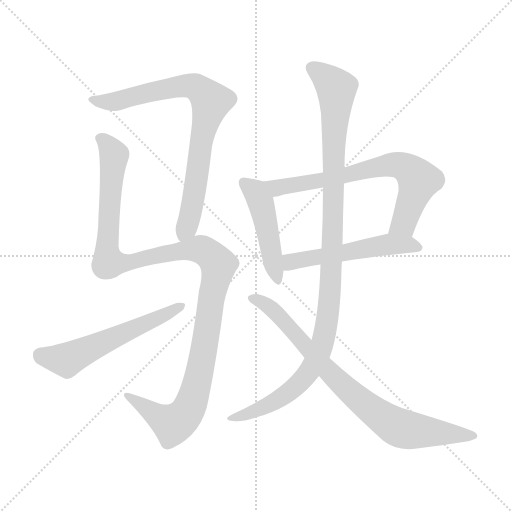
t = 0.00 s
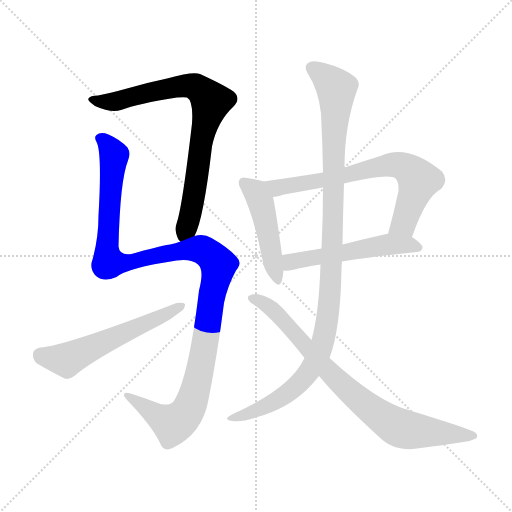
t = 1.46 s
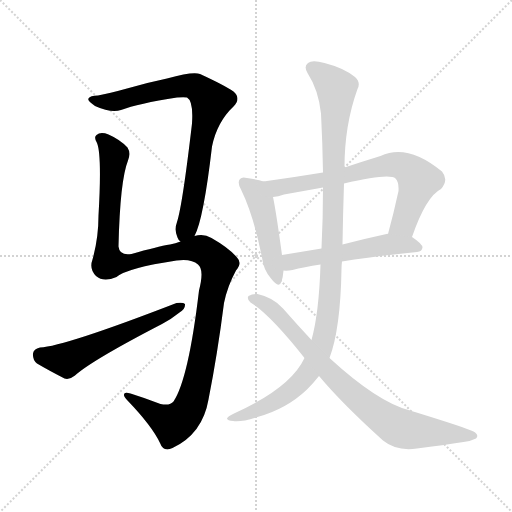
t = 2.92 s
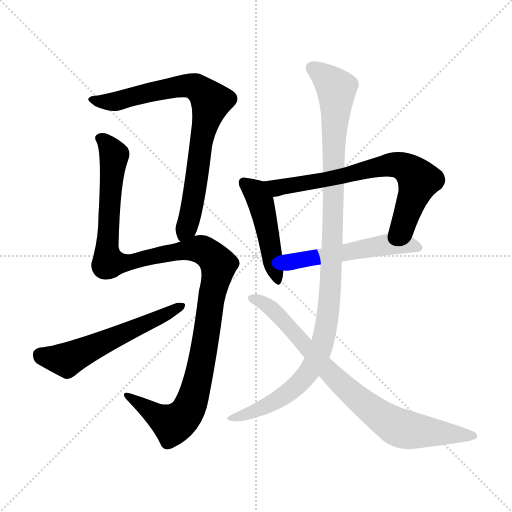
t = 4.38 s
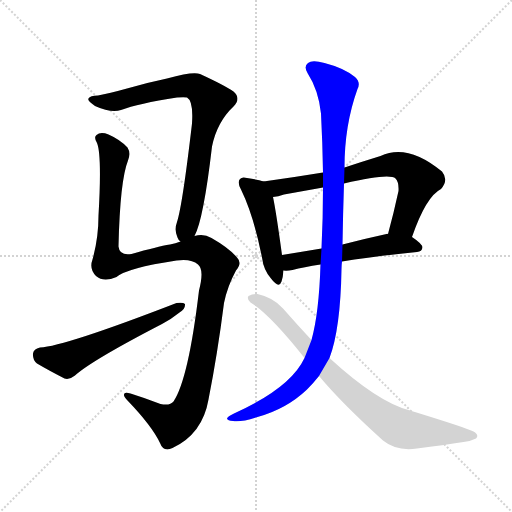
t = 5.84 s
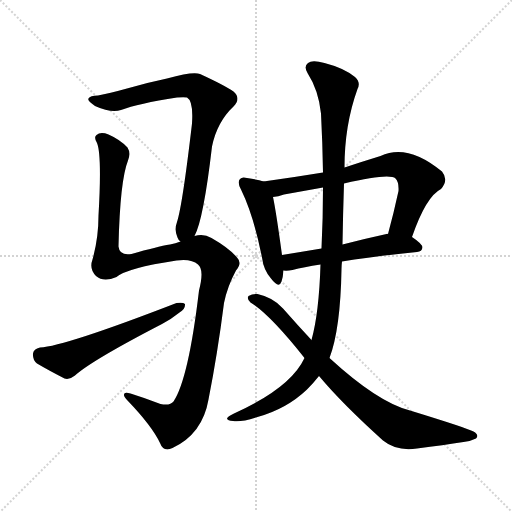
t = 7.30 s

The animated SVG that drew these frames (rendered in a browser with its animation timeline set to each time). Animation: 8 CSS @keyframes rules; one cycle of 7.30 s.

<svg version="1.1" viewBox="0 0 1024 1024" xmlns="http://www.w3.org/2000/svg">
  <g stroke="lightgray" stroke-dasharray="1,1" stroke-width="1" transform="scale(4, 4)">
    <line x1="0" y1="0" x2="256" y2="256"></line>
    <line x1="256" y1="0" x2="0" y2="256"></line>
    <line x1="128" y1="0" x2="128" y2="256"></line>
    <line x1="0" y1="128" x2="256" y2="128"></line>
  </g>
<g transform="scale(1, -1) translate(0, -900)">
   <style type="text/css">
    @keyframes keyframes0 {
      from {
       stroke: blue;
       stroke-dashoffset: 788;
       stroke-width: 128;
       }
       72% {
       animation-timing-function: step-end;
       stroke: blue;
       stroke-dashoffset: 0;
       stroke-width: 128;
       }
       to {
       stroke: black;
       stroke-width: 1024;
       }
       }
       #make-me-a-hanzi-animation-0 {
         animation: keyframes0 0.891276s both;
         animation-delay: 0.000000s;
         animation-timing-function: linear;
       }
    @keyframes keyframes1 {
      from {
       stroke: blue;
       stroke-dashoffset: 1195;
       stroke-width: 128;
       }
       80% {
       animation-timing-function: step-end;
       stroke: blue;
       stroke-dashoffset: 0;
       stroke-width: 128;
       }
       to {
       stroke: black;
       stroke-width: 1024;
       }
       }
       #make-me-a-hanzi-animation-1 {
         animation: keyframes1 1.222493s both;
         animation-delay: 0.891276s;
         animation-timing-function: linear;
       }
    @keyframes keyframes2 {
      from {
       stroke: blue;
       stroke-dashoffset: 565;
       stroke-width: 128;
       }
       65% {
       animation-timing-function: step-end;
       stroke: blue;
       stroke-dashoffset: 0;
       stroke-width: 128;
       }
       to {
       stroke: black;
       stroke-width: 1024;
       }
       }
       #make-me-a-hanzi-animation-2 {
         animation: keyframes2 0.709798s both;
         animation-delay: 2.113770s;
         animation-timing-function: linear;
       }
    @keyframes keyframes3 {
      from {
       stroke: blue;
       stroke-dashoffset: 466;
       stroke-width: 128;
       }
       60% {
       animation-timing-function: step-end;
       stroke: blue;
       stroke-dashoffset: 0;
       stroke-width: 128;
       }
       to {
       stroke: black;
       stroke-width: 1024;
       }
       }
       #make-me-a-hanzi-animation-3 {
         animation: keyframes3 0.629232s both;
         animation-delay: 2.823568s;
         animation-timing-function: linear;
       }
    @keyframes keyframes4 {
      from {
       stroke: blue;
       stroke-dashoffset: 697;
       stroke-width: 128;
       }
       69% {
       animation-timing-function: step-end;
       stroke: blue;
       stroke-dashoffset: 0;
       stroke-width: 128;
       }
       to {
       stroke: black;
       stroke-width: 1024;
       }
       }
       #make-me-a-hanzi-animation-4 {
         animation: keyframes4 0.817220s both;
         animation-delay: 3.452799s;
         animation-timing-function: linear;
       }
    @keyframes keyframes5 {
      from {
       stroke: blue;
       stroke-dashoffset: 527;
       stroke-width: 128;
       }
       63% {
       animation-timing-function: step-end;
       stroke: blue;
       stroke-dashoffset: 0;
       stroke-width: 128;
       }
       to {
       stroke: black;
       stroke-width: 1024;
       }
       }
       #make-me-a-hanzi-animation-5 {
         animation: keyframes5 0.678874s both;
         animation-delay: 4.270020s;
         animation-timing-function: linear;
       }
    @keyframes keyframes6 {
      from {
       stroke: blue;
       stroke-dashoffset: 1080;
       stroke-width: 128;
       }
       78% {
       animation-timing-function: step-end;
       stroke: blue;
       stroke-dashoffset: 0;
       stroke-width: 128;
       }
       to {
       stroke: black;
       stroke-width: 1024;
       }
       }
       #make-me-a-hanzi-animation-6 {
         animation: keyframes6 1.128906s both;
         animation-delay: 4.948893s;
         animation-timing-function: linear;
       }
    @keyframes keyframes7 {
      from {
       stroke: blue;
       stroke-dashoffset: 796;
       stroke-width: 128;
       }
       72% {
       animation-timing-function: step-end;
       stroke: blue;
       stroke-dashoffset: 0;
       stroke-width: 128;
       }
       to {
       stroke: black;
       stroke-width: 1024;
       }
       }
       #make-me-a-hanzi-animation-7 {
         animation: keyframes7 0.897786s both;
         animation-delay: 6.077799s;
         animation-timing-function: linear;
       }
</style>
<path d="M 389.0 428.0 Q 407.0 461.0 424.0 607.0 Q 434.0 656.0 467.0 687.0 Q 483.0 703.0 467.0 717.0 Q 448.0 730.0 400.0 752.0 Q 387.0 758.0 334.0 743.0 Q 291.0 734.0 254.0 723.0 Q 218.0 713.0 196.0 709.0 Q 180.0 709.0 177.0 703.0 Q 174.0 699.0 190.0 688.0 Q 223.0 673.0 242.0 680.0 Q 276.0 693.0 354.0 705.0 Q 369.0 706.0 374.0 705.0 Q 387.0 698.0 384.0 653.0 Q 365.0 490.0 354.0 456.0 Q 348.0 440.0 355.0 425.0 Q 356.0 421.0 361.0 417.0 C 375.0 393.0 378.0 400.0 389.0 428.0 Z" fill="lightgray"></path> 
<path d="M 361.0 417.0 Q 351.0 413.0 340.0 411.0 Q 315.0 407.0 263.0 392.0 Q 239.0 388.0 237.0 407.0 Q 240.0 539.0 256.0 579.0 Q 262.0 594.0 255.0 605.0 Q 240.0 621.0 217.0 631.0 Q 201.0 637.0 193.0 630.0 Q 187.0 626.0 194.0 614.0 Q 204.0 590.0 197.0 469.0 Q 197.0 424.0 185.0 381.0 Q 178.0 362.0 192.0 348.0 Q 207.0 335.0 233.0 346.0 Q 254.0 364.0 353.0 379.0 Q 383.0 383.0 396.0 371.0 Q 409.0 361.0 398.0 319.0 Q 377.0 142.0 347.0 97.0 Q 340.0 88.0 321.0 92.0 Q 290.0 104.0 261.0 113.0 Q 248.0 117.0 248.0 111.0 Q 247.0 107.0 255.0 99.0 Q 304.0 48.0 320.0 14.0 Q 327.0 -5.0 345.0 4.0 Q 405.0 32.0 417.0 101.0 Q 435.0 192.0 448.0 294.0 Q 455.0 328.0 472.0 359.0 Q 485.0 374.0 474.0 385.0 Q 458.0 404.0 423.0 424.0 Q 407.0 434.0 389.0 428.0 L 361.0 417.0 Z" fill="lightgray"></path> 
<path d="M 80.0 205.0 Q 67.0 202.0 66.0 193.0 Q 65.0 180.0 74.0 173.0 Q 96.0 160.0 129.0 143.0 Q 139.0 140.0 150.0 149.0 Q 183.0 179.0 324.0 252.0 Q 343.0 262.0 359.0 275.0 Q 371.0 282.0 370.0 292.0 Q 366.0 296.0 353.0 294.0 Q 128.0 207.0 80.0 205.0 Z" fill="lightgray"></path> 
<path d="M 527.0 537.0 Q 515.0 541.0 494.0 544.0 Q 484.0 547.0 480.0 542.0 Q 474.0 536.0 482.0 521.0 Q 507.0 470.0 524.0 385.0 Q 527.0 360.0 542.0 343.0 Q 558.0 322.0 563.0 337.0 Q 566.0 346.0 567.0 359.0 L 564.0 390.0 Q 552.0 478.0 546.0 506.0 C 541.0 533.0 541.0 533.0 527.0 537.0 Z" fill="lightgray"></path> 
<path d="M 824.0 426.0 Q 852.0 507.0 882.0 522.0 Q 898.0 540.0 884.0 557.0 Q 815.0 614.0 761.0 588.0 Q 722.0 576.0 689.0 565.0 L 646.0 555.0 Q 585.0 545.0 527.0 537.0 C 497.0 533.0 517.0 501.0 546.0 506.0 Q 556.0 507.0 568.0 511.0 Q 607.0 518.0 646.0 525.0 L 688.0 533.0 Q 779.0 554.0 791.0 543.0 Q 798.0 536.0 797.0 518.0 Q 787.0 472.0 776.0 432.0 C 768.0 403.0 814.0 398.0 824.0 426.0 Z" fill="lightgray"></path> 
<path d="M 684.0 377.0 Q 745.0 387.0 834.0 396.0 Q 844.0 397.0 845.0 405.0 Q 845.0 412.0 824.0 426.0 L 776.0 432.0 Q 775.0 433.0 773.0 432.0 Q 727.0 422.0 685.0 411.0 L 643.0 403.0 Q 601.0 396.0 564.0 390.0 C 534.0 385.0 537.0 360.0 567.0 359.0 Q 574.0 358.0 585.0 360.0 Q 607.0 366.0 641.0 371.0 L 684.0 377.0 Z" fill="lightgray"></path> 
<path d="M 659.0 184.0 Q 681.0 242.0 683.0 362.0 Q 683.0 369.0 684.0 377.0 L 685.0 411.0 Q 686.0 474.0 688.0 533.0 L 689.0 565.0 Q 689.0 650.0 715.0 722.0 Q 722.0 735.0 710.0 746.0 Q 688.0 764.0 649.0 774.0 Q 624.0 781.0 616.0 774.0 Q 607.0 767.0 615.0 754.0 Q 637.0 720.0 642.0 673.0 Q 645.0 615.0 646.0 555.0 L 646.0 525.0 Q 646.0 464.0 643.0 403.0 L 641.0 371.0 Q 638.0 274.0 623.0 220.0 L 609.0 184.0 Q 581.0 124.0 468.0 73.0 Q 455.0 67.0 454.0 63.0 Q 455.0 59.0 466.0 58.0 Q 481.0 55.0 515.0 66.0 Q 573.0 82.0 614.0 121.0 Q 627.0 134.0 638.0 148.0 L 659.0 184.0 Z" fill="lightgray"></path> 
<path d="M 638.0 148.0 Q 684.0 93.0 766.0 19.0 Q 793.0 -3.0 834.0 3.0 Q 888.0 10.0 927.0 16.0 Q 940.0 17.0 952.0 23.0 Q 959.0 30.0 947.0 37.0 Q 934.0 44.0 820.0 79.0 Q 756.0 95.0 659.0 184.0 L 623.0 220.0 Q 595.0 250.0 566.0 283.0 Q 547.0 305.0 515.0 312.0 Q 505.0 313.0 497.0 308.0 Q 493.0 302.0 501.0 295.0 Q 540.0 271.0 609.0 184.0 L 638.0 148.0 Z" fill="lightgray"></path> 
      <clipPath id="make-me-a-hanzi-clip-0">
      <path d="M 389.0 428.0 Q 407.0 461.0 424.0 607.0 Q 434.0 656.0 467.0 687.0 Q 483.0 703.0 467.0 717.0 Q 448.0 730.0 400.0 752.0 Q 387.0 758.0 334.0 743.0 Q 291.0 734.0 254.0 723.0 Q 218.0 713.0 196.0 709.0 Q 180.0 709.0 177.0 703.0 Q 174.0 699.0 190.0 688.0 Q 223.0 673.0 242.0 680.0 Q 276.0 693.0 354.0 705.0 Q 369.0 706.0 374.0 705.0 Q 387.0 698.0 384.0 653.0 Q 365.0 490.0 354.0 456.0 Q 348.0 440.0 355.0 425.0 Q 356.0 421.0 361.0 417.0 C 375.0 393.0 378.0 400.0 389.0 428.0 Z" fill="lightgray"></path>
      </clipPath>
      <path clip-path="url(#make-me-a-hanzi-clip-0)" d="M 183.0 702.0 L 226.0 696.0 L 366.0 729.0 L 391.0 727.0 L 415.0 705.0 L 422.0 694.0 L 401.0 615.0 L 387.0 501.0 L 365.0 427.0 " fill="none" id="make-me-a-hanzi-animation-0" stroke-dasharray="660 1320" stroke-linecap="round"></path>

      <clipPath id="make-me-a-hanzi-clip-1">
      <path d="M 361.0 417.0 Q 351.0 413.0 340.0 411.0 Q 315.0 407.0 263.0 392.0 Q 239.0 388.0 237.0 407.0 Q 240.0 539.0 256.0 579.0 Q 262.0 594.0 255.0 605.0 Q 240.0 621.0 217.0 631.0 Q 201.0 637.0 193.0 630.0 Q 187.0 626.0 194.0 614.0 Q 204.0 590.0 197.0 469.0 Q 197.0 424.0 185.0 381.0 Q 178.0 362.0 192.0 348.0 Q 207.0 335.0 233.0 346.0 Q 254.0 364.0 353.0 379.0 Q 383.0 383.0 396.0 371.0 Q 409.0 361.0 398.0 319.0 Q 377.0 142.0 347.0 97.0 Q 340.0 88.0 321.0 92.0 Q 290.0 104.0 261.0 113.0 Q 248.0 117.0 248.0 111.0 Q 247.0 107.0 255.0 99.0 Q 304.0 48.0 320.0 14.0 Q 327.0 -5.0 345.0 4.0 Q 405.0 32.0 417.0 101.0 Q 435.0 192.0 448.0 294.0 Q 455.0 328.0 472.0 359.0 Q 485.0 374.0 474.0 385.0 Q 458.0 404.0 423.0 424.0 Q 407.0 434.0 389.0 428.0 L 361.0 417.0 Z" fill="lightgray"></path>
      </clipPath>
      <path clip-path="url(#make-me-a-hanzi-clip-1)" d="M 201.0 622.0 L 208.0 620.0 L 228.0 590.0 L 214.0 398.0 L 218.0 375.0 L 262.0 375.0 L 326.0 392.0 L 400.0 402.0 L 415.0 395.0 L 437.0 369.0 L 405.0 184.0 L 375.0 77.0 L 345.0 51.0 L 255.0 107.0 " fill="none" id="make-me-a-hanzi-animation-1" stroke-dasharray="1067 2134" stroke-linecap="round"></path>

      <clipPath id="make-me-a-hanzi-clip-2">
      <path d="M 80.0 205.0 Q 67.0 202.0 66.0 193.0 Q 65.0 180.0 74.0 173.0 Q 96.0 160.0 129.0 143.0 Q 139.0 140.0 150.0 149.0 Q 183.0 179.0 324.0 252.0 Q 343.0 262.0 359.0 275.0 Q 371.0 282.0 370.0 292.0 Q 366.0 296.0 353.0 294.0 Q 128.0 207.0 80.0 205.0 Z" fill="lightgray"></path>
      </clipPath>
      <path clip-path="url(#make-me-a-hanzi-clip-2)" d="M 81.0 190.0 L 133.0 180.0 L 365.0 288.0 " fill="none" id="make-me-a-hanzi-animation-2" stroke-dasharray="437 874" stroke-linecap="round"></path>

      <clipPath id="make-me-a-hanzi-clip-3">
      <path d="M 527.0 537.0 Q 515.0 541.0 494.0 544.0 Q 484.0 547.0 480.0 542.0 Q 474.0 536.0 482.0 521.0 Q 507.0 470.0 524.0 385.0 Q 527.0 360.0 542.0 343.0 Q 558.0 322.0 563.0 337.0 Q 566.0 346.0 567.0 359.0 L 564.0 390.0 Q 552.0 478.0 546.0 506.0 C 541.0 533.0 541.0 533.0 527.0 537.0 Z" fill="lightgray"></path>
      </clipPath>
      <path clip-path="url(#make-me-a-hanzi-clip-3)" d="M 488.0 535.0 L 511.0 516.0 L 521.0 497.0 L 553.0 342.0 " fill="none" id="make-me-a-hanzi-animation-3" stroke-dasharray="338 676" stroke-linecap="round"></path>

      <clipPath id="make-me-a-hanzi-clip-4">
      <path d="M 824.0 426.0 Q 852.0 507.0 882.0 522.0 Q 898.0 540.0 884.0 557.0 Q 815.0 614.0 761.0 588.0 Q 722.0 576.0 689.0 565.0 L 646.0 555.0 Q 585.0 545.0 527.0 537.0 C 497.0 533.0 517.0 501.0 546.0 506.0 Q 556.0 507.0 568.0 511.0 Q 607.0 518.0 646.0 525.0 L 688.0 533.0 Q 779.0 554.0 791.0 543.0 Q 798.0 536.0 797.0 518.0 Q 787.0 472.0 776.0 432.0 C 768.0 403.0 814.0 398.0 824.0 426.0 Z" fill="lightgray"></path>
      </clipPath>
      <path clip-path="url(#make-me-a-hanzi-clip-4)" d="M 535.0 535.0 L 558.0 524.0 L 697.0 549.0 L 776.0 570.0 L 807.0 567.0 L 837.0 540.0 L 807.0 453.0 L 783.0 437.0 " fill="none" id="make-me-a-hanzi-animation-4" stroke-dasharray="569 1138" stroke-linecap="round"></path>

      <clipPath id="make-me-a-hanzi-clip-5">
      <path d="M 684.0 377.0 Q 745.0 387.0 834.0 396.0 Q 844.0 397.0 845.0 405.0 Q 845.0 412.0 824.0 426.0 L 776.0 432.0 Q 775.0 433.0 773.0 432.0 Q 727.0 422.0 685.0 411.0 L 643.0 403.0 Q 601.0 396.0 564.0 390.0 C 534.0 385.0 537.0 360.0 567.0 359.0 Q 574.0 358.0 585.0 360.0 Q 607.0 366.0 641.0 371.0 L 684.0 377.0 Z" fill="lightgray"></path>
      </clipPath>
      <path clip-path="url(#make-me-a-hanzi-clip-5)" d="M 571.0 367.0 L 598.0 380.0 L 755.0 408.0 L 816.0 411.0 L 836.0 405.0 " fill="none" id="make-me-a-hanzi-animation-5" stroke-dasharray="399 798" stroke-linecap="round"></path>

      <clipPath id="make-me-a-hanzi-clip-6">
      <path d="M 659.0 184.0 Q 681.0 242.0 683.0 362.0 Q 683.0 369.0 684.0 377.0 L 685.0 411.0 Q 686.0 474.0 688.0 533.0 L 689.0 565.0 Q 689.0 650.0 715.0 722.0 Q 722.0 735.0 710.0 746.0 Q 688.0 764.0 649.0 774.0 Q 624.0 781.0 616.0 774.0 Q 607.0 767.0 615.0 754.0 Q 637.0 720.0 642.0 673.0 Q 645.0 615.0 646.0 555.0 L 646.0 525.0 Q 646.0 464.0 643.0 403.0 L 641.0 371.0 Q 638.0 274.0 623.0 220.0 L 609.0 184.0 Q 581.0 124.0 468.0 73.0 Q 455.0 67.0 454.0 63.0 Q 455.0 59.0 466.0 58.0 Q 481.0 55.0 515.0 66.0 Q 573.0 82.0 614.0 121.0 Q 627.0 134.0 638.0 148.0 L 659.0 184.0 Z" fill="lightgray"></path>
      </clipPath>
      <path clip-path="url(#make-me-a-hanzi-clip-6)" d="M 625.0 764.0 L 668.0 728.0 L 673.0 710.0 L 663.0 353.0 L 649.0 228.0 L 624.0 164.0 L 586.0 122.0 L 531.0 87.0 L 460.0 61.0 " fill="none" id="make-me-a-hanzi-animation-6" stroke-dasharray="952 1904" stroke-linecap="round"></path>

      <clipPath id="make-me-a-hanzi-clip-7">
      <path d="M 638.0 148.0 Q 684.0 93.0 766.0 19.0 Q 793.0 -3.0 834.0 3.0 Q 888.0 10.0 927.0 16.0 Q 940.0 17.0 952.0 23.0 Q 959.0 30.0 947.0 37.0 Q 934.0 44.0 820.0 79.0 Q 756.0 95.0 659.0 184.0 L 623.0 220.0 Q 595.0 250.0 566.0 283.0 Q 547.0 305.0 515.0 312.0 Q 505.0 313.0 497.0 308.0 Q 493.0 302.0 501.0 295.0 Q 540.0 271.0 609.0 184.0 L 638.0 148.0 Z" fill="lightgray"></path>
      </clipPath>
      <path clip-path="url(#make-me-a-hanzi-clip-7)" d="M 504.0 303.0 L 550.0 277.0 L 675.0 139.0 L 784.0 52.0 L 813.0 40.0 L 943.0 28.0 " fill="none" id="make-me-a-hanzi-animation-7" stroke-dasharray="668 1336" stroke-linecap="round"></path>

</g>
</svg>
